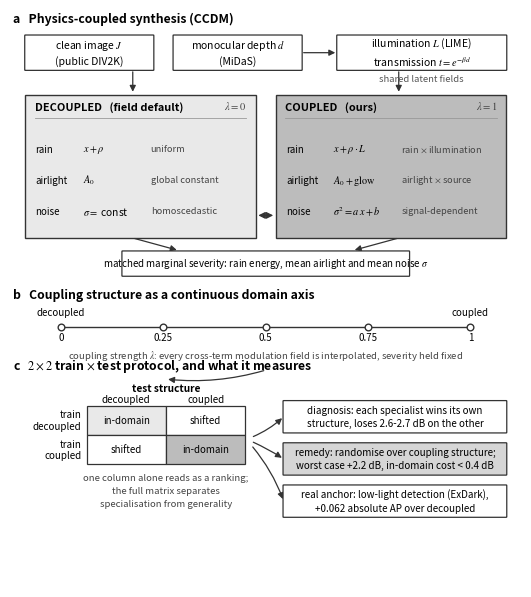

Write Python code to recreate this figure. (Note: this script raises an exception after producing the figure.)
"""
make_framework_fig.py - overview figure requested by all three reviewers (R1 Q4, R2 Q5, R3 Q1):
CCDM synthesis -> matched-pair construction -> continuous coupling axis -> 2x2 train x test
protocol -> what the protocol measures. Outcome numbers are those of the Poisson-Gaussian campaign
(five seeds, NAFNet-w32; ExDark detection).

Greyscale-safe (hue carries no information), vector PDF, single-column friendly.
Run: python make_framework_fig.py --out figs_new/pg/fig_framework.pdf
"""
import argparse
import matplotlib
matplotlib.use('Agg')
matplotlib.rcParams['mathtext.fontset'] = 'stix'
import matplotlib.pyplot as plt
from matplotlib.patches import FancyBboxPatch, FancyArrowPatch, Rectangle

DEC = '#e9e9e9'
CPL = '#bcbcbc'
MIX = '#d6d6d6'
ACC = '#333333'


def box(ax, x, y, w, h, text, fc='white', ec=ACC, fs=7.5, lw=0.9, weight='normal'):
    ax.add_patch(FancyBboxPatch((x, y), w, h, boxstyle='round,pad=0.012',
                                fc=fc, ec=ec, lw=lw, zorder=2))
    ax.text(x + w / 2, y + h / 2, text, ha='center', va='center',
            fontsize=fs, weight=weight, zorder=3, linespacing=1.4)


def arrow(ax, p1, p2, lw=0.9, rad=0.0):
    ax.add_patch(FancyArrowPatch(p1, p2, arrowstyle='-|>', mutation_scale=9,
                                 lw=lw, color=ACC, zorder=1,
                                 connectionstyle='arc3,rad=' + str(rad),
                                 shrinkA=1.5, shrinkB=1.5))


def main(out):
    fig, ax = plt.subplots(figsize=(6.6, 7.5))
    ax.set_xlim(0, 10)
    ax.set_ylim(0, 11.5)
    ax.axis('off')

    # ---------------- a: synthesis ----------------
    ax.text(0.05, 11.25, 'a   Physics-coupled synthesis (CCDM)', fontsize=8.8, weight='bold')
    box(ax, 0.3, 10.3, 2.5, 0.68, 'clean image $J$\n(public DIV2K)')
    box(ax, 3.2, 10.3, 2.5, 0.68, 'monocular depth $d$\n(MiDaS)')
    box(ax, 6.4, 10.3, 3.3, 0.68,
        'illumination $L$ (LIME)\ntransmission $t = e^{-\\beta d}$')
    arrow(ax, (5.7, 10.64), (6.4, 10.64))
    ax.text(8.05, 10.06, 'shared latent fields', fontsize=6.8, ha='center',
            style='italic', color='#555')

    for x, fc, name, lam in [(0.3, DEC, 'DECOUPLED   (field default)', '$\\lambda = 0$'),
                             (5.2, CPL, 'COUPLED   (ours)', '$\\lambda = 1$')]:
        ax.add_patch(Rectangle((x, 6.95), 4.5, 2.85, fc=fc, ec=ACC, lw=1.0, zorder=0))
        ax.text(x + 0.18, 9.5, name, fontsize=7.9, weight='bold', ha='left')
        ax.text(x + 4.32, 9.5, lam, fontsize=7.6, ha='right', color='#444')
        ax.plot([x + 0.18, x + 4.32], [9.33, 9.33], color='#999', lw=0.6)

    rows_dec = [('rain', '$x + \\rho$', 'uniform'),
                ('airlight', '$A_0$', 'global constant'),
                ('noise', '$\\sigma = $ const', 'homoscedastic')]
    rows_cpl = [('rain', '$x + \\rho \\cdot L$', 'rain $\\times$ illumination'),
                ('airlight', '$A_0 + \\mathrm{glow}$', 'airlight $\\times$ source'),
                ('noise', '$\\sigma^2 = a\\,x + b$', 'signal-dependent')]
    for x0, rows in [(0.3, rows_dec), (5.2, rows_cpl)]:
        for i, (nm, form, note) in enumerate(rows):
            yy = 8.72 - i * 0.62
            ax.text(x0 + 0.2, yy, nm, fontsize=7.0, va='center')
            ax.text(x0 + 1.12, yy, form, fontsize=7.4, va='center')
            ax.text(x0 + 2.45, yy, note, fontsize=6.7, va='center', color='#444', style='italic')
    arrow(ax, (2.4, 10.3), (2.4, 9.82))
    arrow(ax, (7.6, 10.3), (7.6, 9.82))

    ax.annotate('', xy=(5.2, 7.4), xytext=(4.8, 7.4),
                arrowprops=dict(arrowstyle='<|-|>', lw=0.9, color=ACC))
    box(ax, 2.2, 6.2, 5.6, 0.48,
        'matched marginal severity: rain energy, mean airlight and mean noise $\\sigma$', fs=7.0)
    arrow(ax, (2.4, 6.95), (3.3, 6.7))
    arrow(ax, (7.6, 6.95), (6.7, 6.7))

    # ---------------- b: continuous axis ----------------
    ax.text(0.05, 5.74, 'b   Coupling structure as a continuous domain axis',
            fontsize=8.8, weight='bold')
    y0 = 5.18
    ax.plot([1.0, 9.0], [y0, y0], color=ACC, lw=1.0, zorder=1)
    for frac, lab in [(0.0, '0'), (0.25, '0.25'), (0.5, '0.5'), (0.75, '0.75'), (1.0, '1')]:
        xx = 1.0 + frac * 8.0
        ax.plot([xx], [y0], marker='o', ms=4.8, mfc='white', mec=ACC, mew=1.0, zorder=3)
        ax.text(xx, y0 - 0.28, lab, fontsize=7.0, ha='center')
    ax.text(1.0, y0 + 0.22, 'decoupled', fontsize=7.0, ha='center', style='italic')
    ax.text(9.0, y0 + 0.22, 'coupled', fontsize=7.0, ha='center', style='italic')
    ax.text(5.0, y0 - 0.62,
            'coupling strength $\\lambda$: every cross-term modulation field is interpolated, '
            'severity held fixed', fontsize=6.9, ha='center', color='#444')

    # ---------------- c: protocol and what it measures ----------------
    ax.text(0.05, 4.34, 'c   $2 \\times 2$ train $\\times$ test protocol, and what it measures',
            fontsize=8.8, weight='bold')
    cx, cy, cw, ch = 1.5, 2.44, 1.55, 0.58
    ax.text(cx + cw, cy + 2 * ch + 0.3, 'test structure', fontsize=7.3, ha='center', weight='bold')
    for j, tl in enumerate(['decoupled', 'coupled']):
        ax.text(cx + cw / 2 + j * cw, cy + 2 * ch + 0.08, tl, fontsize=7.1, ha='center')
    ax.text(cx - 0.1, cy + ch + ch / 2, 'train\ndecoupled', fontsize=7.1, ha='right', va='center')
    ax.text(cx - 0.1, cy + ch / 2, 'train\ncoupled', fontsize=7.1, ha='right', va='center')
    cells = [[('in-domain', DEC), ('shifted', 'white')],
             [('shifted', 'white'), ('in-domain', CPL)]]
    for i in range(2):
        for j in range(2):
            lab, fc = cells[i][j]
            yy = cy + (1 - i) * ch
            ax.add_patch(Rectangle((cx + j * cw, yy), cw, ch, fc=fc, ec=ACC, lw=0.9, zorder=2))
            ax.text(cx + j * cw + cw / 2, yy + ch / 2, lab, fontsize=7.0, ha='center',
                    va='center', zorder=3, style='italic' if lab == 'shifted' else 'normal')
    ax.text(cx + cw, cy - 0.18,
            'one column alone reads as a ranking;\nthe full matrix separates\n'
            'specialisation from generality',
            fontsize=6.9, ha='center', va='top', color='#444', linespacing=1.6)
    arrow(ax, (5.0, y0 - 0.86), (3.05, cy + 2 * ch + 0.54), rad=-0.1)

    box(ax, 5.35, 3.08, 4.35, 0.62,
        'diagnosis: each specialist wins its own\nstructure, loses 2.6-2.7 dB on the other', fs=7.1)
    box(ax, 5.35, 2.24, 4.35, 0.62,
        'remedy: randomise over coupling structure;\nworst case +2.2 dB, in-domain cost < 0.4 dB',
        fs=7.1, fc=MIX)
    box(ax, 5.35, 1.4, 4.35, 0.62,
        'real anchor: low-light detection (ExDark),\n+0.062 absolute AP over decoupled', fs=7.1)
    arrow(ax, (4.72, 2.98), (5.35, 3.39), rad=0.09)
    arrow(ax, (4.72, 2.9), (5.35, 2.55), rad=-0.04)
    arrow(ax, (4.72, 2.82), (5.35, 1.71), rad=-0.09)

    fig.savefig(out, bbox_inches='tight')
    print('saved ' + out)


if __name__ == '__main__':
    P = argparse.ArgumentParser()
    P.add_argument('--out', default='figs_new/pg/fig_framework.pdf')
    main(P.parse_args().out)
